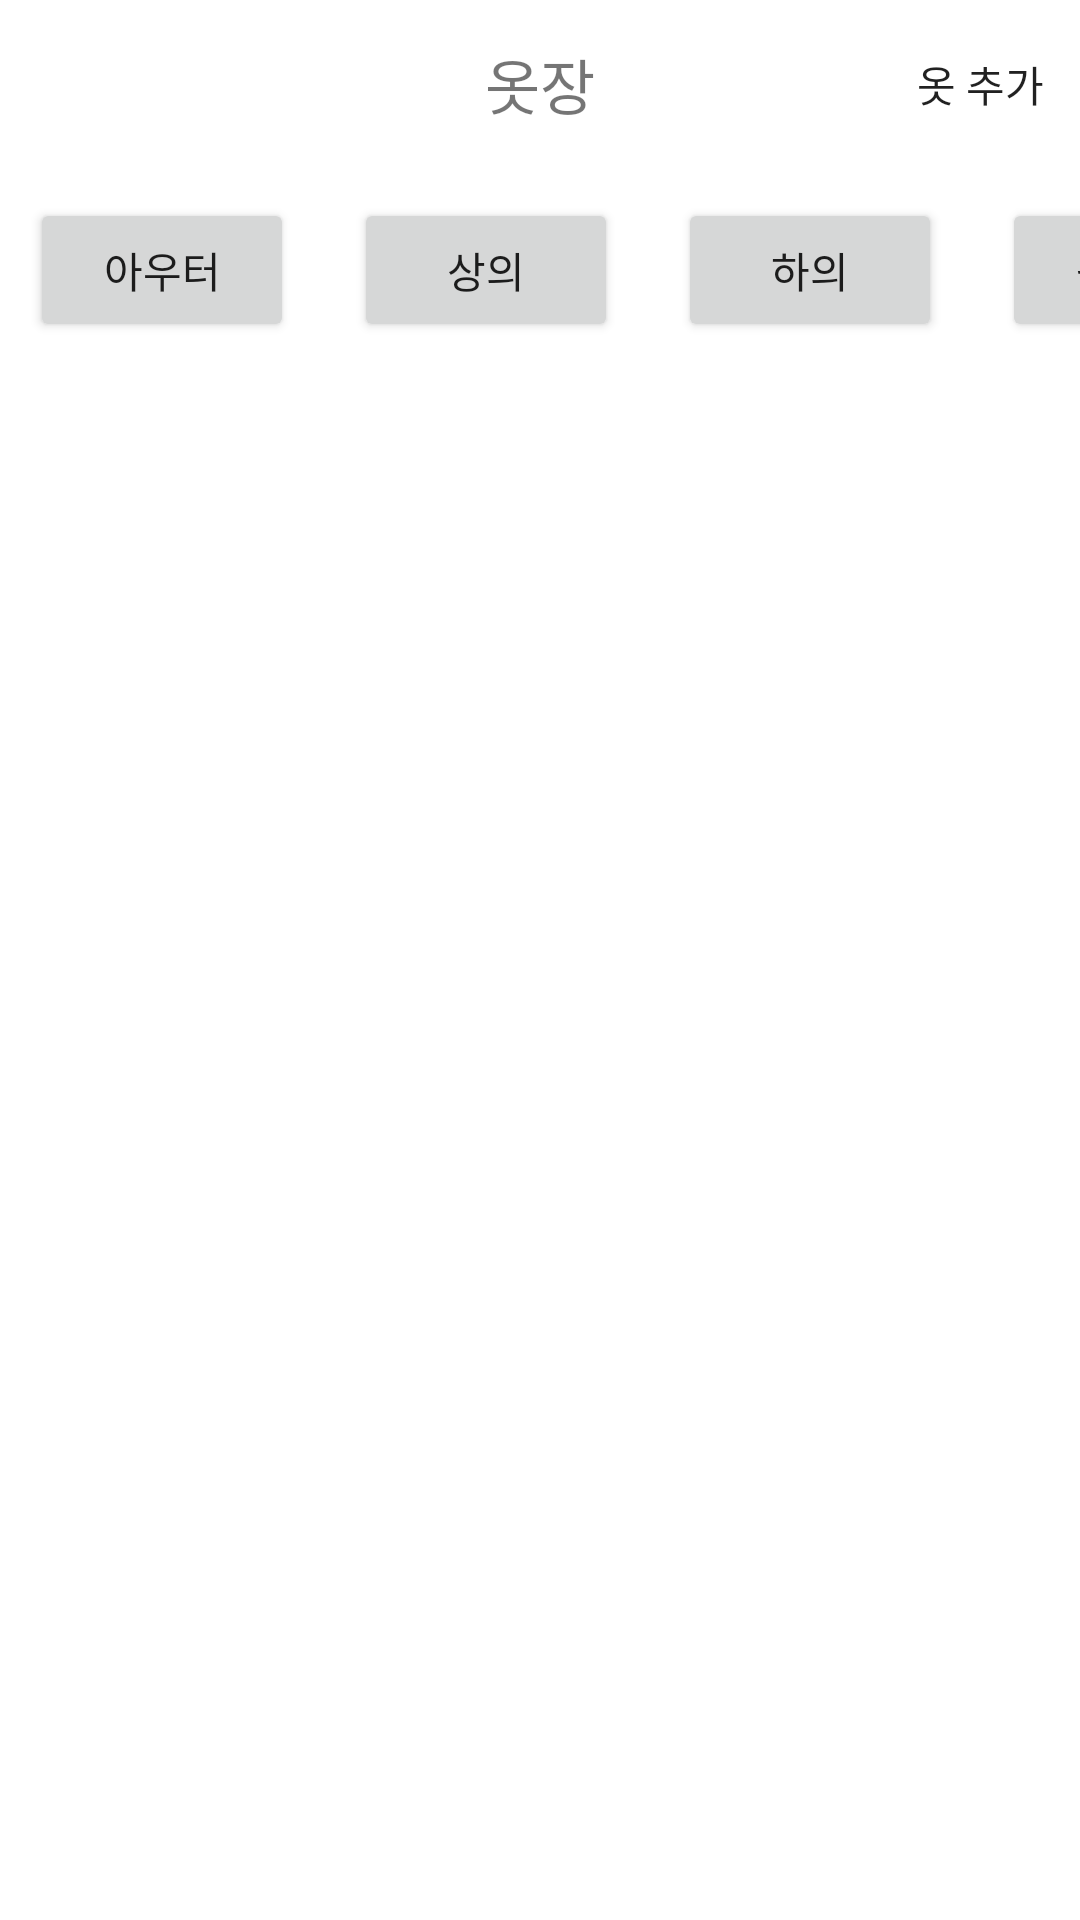

Android layout source for this screen:
<!-- AndroidManifest.xml: application theme Theme.SooSooCloset -->
<!-- res/layout/fragment_closet.xml -->
<?xml version="1.0" encoding="utf-8"?>
<androidx.constraintlayout.widget.ConstraintLayout xmlns:android="http://schemas.android.com/apk/res/android"
    xmlns:app="http://schemas.android.com/apk/res-auto"
    xmlns:tools="http://schemas.android.com/tools"
    android:layout_width="match_parent"
    android:layout_height="match_parent"
    tools:context=".fragment.ClosetFragment">

    
    <androidx.appcompat.widget.Toolbar
        android:id="@+id/toolbar"
        android:layout_width="0dp"
        android:layout_height="wrap_content"
        android:theme="@style/Theme.SooSooCloset"
        app:layout_constraintEnd_toEndOf="parent"
        app:layout_constraintStart_toStartOf="parent"
        app:layout_constraintTop_toTopOf="parent"
        app:menu="@menu/closet_menu">

        
        <TextView
            android:layout_width="wrap_content"
            android:layout_height="wrap_content"
            android:layout_gravity="center"
            android:text="옷장"
            android:textSize="20sp" />

    </androidx.appcompat.widget.Toolbar>

    
    <HorizontalScrollView
        android:id="@+id/sv_cloth"
        android:layout_width="match_parent"
        android:layout_height="wrap_content"
        android:scrollbars="none"
        app:layout_constraintTop_toBottomOf="@+id/toolbar"
        app:layout_constraintLeft_toLeftOf="parent"
        app:layout_constraintRight_toRightOf="parent">

        <LinearLayout
            android:layout_width="match_parent"
            android:layout_height="match_parent">

            
            <Button
                android:id="@+id/btn_outer"
                android:layout_width="wrap_content"
                android:layout_height="wrap_content"
                android:layout_marginLeft="10dp"
                android:layout_marginTop="10dp"
                android:layout_marginRight="10dp"
                android:layout_marginBottom="10dp"
                android:text="아우터"/>

            
            <Button
                android:id="@+id/btn_top"
                android:layout_width="wrap_content"
                android:layout_height="wrap_content"
                android:layout_marginLeft="10dp"
                android:layout_marginTop="10dp"
                android:layout_marginRight="10dp"
                android:layout_marginBottom="10dp"
                android:text="상의"/>

            
            <Button
                android:id="@+id/btn_bottom"
                android:layout_width="wrap_content"
                android:layout_height="wrap_content"
                android:layout_marginLeft="10dp"
                android:layout_marginTop="10dp"
                android:layout_marginRight="10dp"
                android:layout_marginBottom="10dp"
                android:text="하의"/>

            
            <Button
                android:id="@+id/btn_onepiece"
                android:layout_width="wrap_content"
                android:layout_height="wrap_content"
                android:layout_marginLeft="10dp"
                android:layout_marginTop="10dp"
                android:layout_marginRight="10dp"
                android:layout_marginBottom="10dp"
                android:text="원피스"/>

            
            <Button
                android:id="@+id/btn_shoes"
                android:layout_width="wrap_content"
                android:layout_height="wrap_content"
                android:layout_marginLeft="10dp"
                android:layout_marginTop="10dp"
                android:layout_marginRight="10dp"
                android:layout_marginBottom="10dp"
                android:text="신발"/>

            
            <Button
                android:id="@+id/btn_accessary"
                android:layout_width="wrap_content"
                android:layout_height="wrap_content"
                android:layout_marginLeft="10dp"
                android:layout_marginTop="10dp"
                android:layout_marginRight="10dp"
                android:layout_marginBottom="10dp"
                android:text="악세서리"/>

        </LinearLayout>

    </HorizontalScrollView>

    
    <androidx.recyclerview.widget.RecyclerView
        android:id="@+id/rv_closet"
        android:layout_width="wrap_content"
        android:layout_height="0dp"
        app:layout_constraintTop_toBottomOf="@+id/sv_cloth"
        app:layout_constraintLeft_toLeftOf="parent"
        app:layout_constraintRight_toRightOf="parent"/>

</androidx.constraintlayout.widget.ConstraintLayout>
<!-- resources referenced by this layout -->
<resources>
  <style name="Theme.SooSooCloset" parent="Theme.MaterialComponents.DayNight.DarkActionBar">
          
          <item name="colorPrimary">@color/purple_500</item>
          <item name="colorPrimaryVariant">#E0E0E0</item>
          <item name="colorOnPrimary">@color/white</item>
          
          <item name="colorSecondary">@color/teal_200</item>
          <item name="colorSecondaryVariant">@color/teal_700</item>
          <item name="colorOnSecondary">@color/black</item>
          
          <item name="android:statusBarColor" tools:targetApi="l">?attr/colorPrimaryVariant</item>
  
          
          <item name="windowActionBar">false</item>
          <item name="windowNoTitle">true</item>
      </style>
  <color name="purple_500">#FF6200EE</color>
  <color name="white">#FFFFFFFF</color>
  <color name="teal_200">#FF03DAC5</color>
  <color name="teal_700">#FF018786</color>
  <color name="black">#FF000000</color>
</resources>
